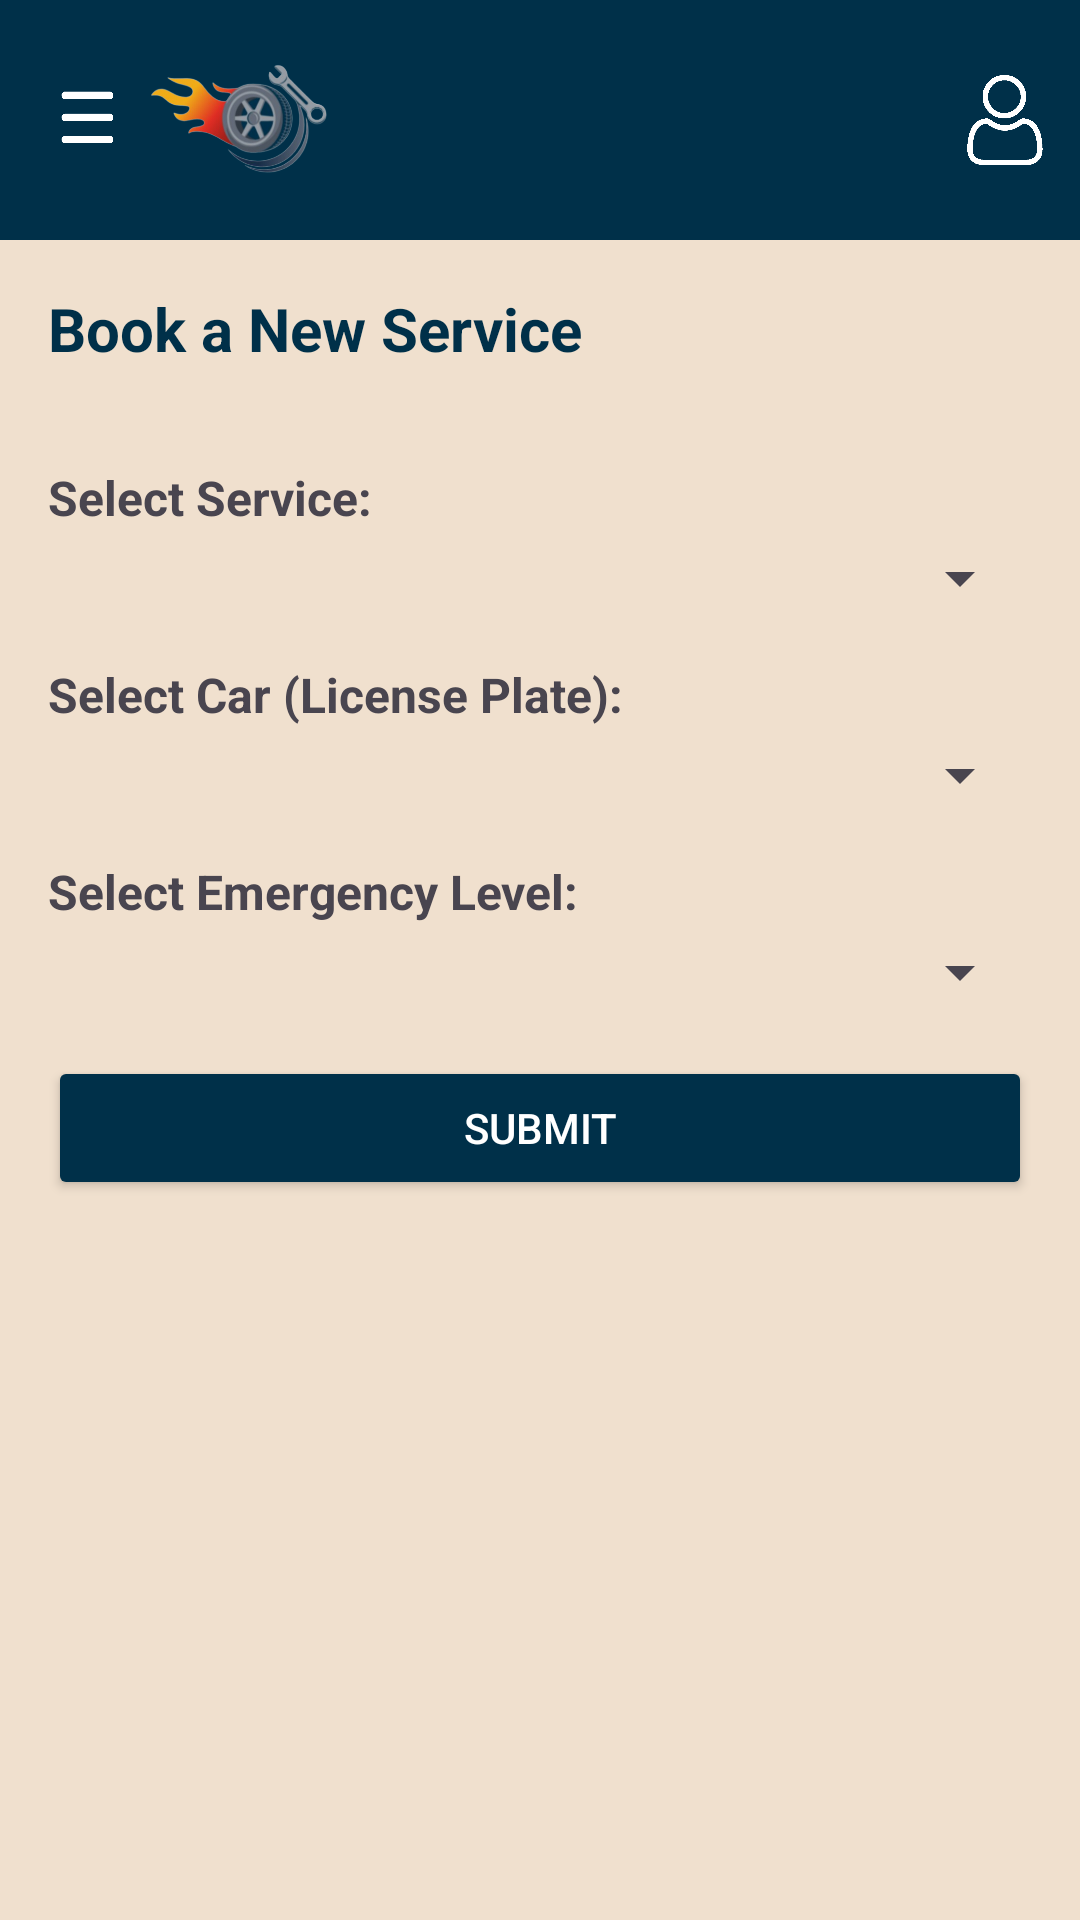

Reconstruct the res/layout file that produces this screen, plus the resources it refers to.
<!-- AndroidManifest.xml: application theme Theme.ProjectScreens -->
<!-- res/layout/activity_book_service.xml -->
<?xml version="1.0" encoding="utf-8"?>
<androidx.drawerlayout.widget.DrawerLayout
    xmlns:android="http://schemas.android.com/apk/res/android"
    xmlns:app="http://schemas.android.com/apk/res-auto"
    xmlns:tools="http://schemas.android.com/tools"
    android:id="@+id/drawer_layout"
    android:layout_width="match_parent"
    android:layout_height="match_parent"
    tools:context=".BookServiceActivity">

    
    <LinearLayout
        android:id="@+id/main"
        android:layout_width="match_parent"
        android:layout_height="match_parent"
        android:background="#F0E0CE"
        android:orientation="vertical">

        
        <RelativeLayout
            android:id="@+id/header"
            android:layout_width="match_parent"
            android:layout_height="wrap_content"
            android:background="#003049"
            android:padding="10dp">

            
            <ImageView
                android:id="@+id/left_image_1"
                android:layout_width="40dp"
                android:layout_height="40dp"
                android:layout_alignParentStart="true"
                android:layout_centerVertical="true"
                android:contentDescription="Navigation Icon"
                android:padding="8dp"
                android:src="@drawable/navigation" />

            
            <ImageView
                android:id="@+id/left_image_2"
                android:layout_width="60dp"
                android:layout_height="60dp"
                android:layout_centerVertical="true"
                android:layout_marginEnd="8dp"
                android:layout_toEndOf="@id/left_image_1"
                android:contentDescription="Logo Icon"
                android:src="@drawable/logo" />

            
            <ImageView
                android:id="@+id/right_image"
                android:layout_width="30dp"
                android:layout_height="30dp"
                android:layout_alignParentEnd="true"
                android:layout_centerVertical="true"
                android:contentDescription="Profile Icon"
                android:src="@drawable/profile" />

        </RelativeLayout>

        
        <TextView
            android:id="@+id/book_service_title"
            android:layout_width="match_parent"
            android:layout_height="wrap_content"
            android:padding="16dp"
            android:text="Book a New Service"
            android:textColor="#003049"
            android:textSize="20sp"
            android:textStyle="bold" />

        
        <ScrollView
            android:layout_width="match_parent"
            android:layout_height="0dp"
            android:layout_weight="1"
            android:padding="16dp">

            <LinearLayout
                android:layout_width="match_parent"
                android:layout_height="wrap_content"
                android:orientation="vertical">

                
                <TextView
                    android:layout_width="match_parent"
                    android:layout_height="wrap_content"
                    android:text="Select Service:"
                    android:textSize="16sp"
                    android:textStyle="bold"
                    android:paddingBottom="4dp" />
                <Spinner
                    android:id="@+id/service_spinner"
                    android:layout_width="match_parent"
                    android:layout_height="wrap_content" />

                
                <TextView
                    android:layout_width="match_parent"
                    android:layout_height="wrap_content"
                    android:text="Select Car (License Plate):"
                    android:textSize="16sp"
                    android:textStyle="bold"
                    android:paddingTop="16dp"
                    android:paddingBottom="4dp" />
                <Spinner
                    android:id="@+id/car_spinner"
                    android:layout_width="match_parent"
                    android:layout_height="wrap_content" />

                

                
                <TextView
                    android:layout_width="match_parent"
                    android:layout_height="wrap_content"
                    android:text="Select Emergency Level:"
                    android:textSize="16sp"
                    android:textStyle="bold"
                    android:paddingTop="16dp"
                    android:paddingBottom="4dp" />
                <Spinner
                    android:id="@+id/emergency_spinner"
                    android:layout_width="match_parent"
                    android:layout_height="wrap_content" />

                
                <Button
                    android:id="@+id/submit_button"
                    android:layout_width="match_parent"
                    android:layout_height="wrap_content"
                    android:text="Submit"
                    android:backgroundTint="#003049"
                    android:textColor="#FFFFFF"
                    android:layout_marginTop="16dp" />
            </LinearLayout>
        </ScrollView>
    </LinearLayout>

    
    <LinearLayout
        android:id="@+id/navigation_view"
        android:layout_width="240dp"
        android:layout_height="match_parent"
        android:layout_gravity="start"
        android:background="#F0E0CE"
        android:orientation="vertical">

        
        <LinearLayout
            android:layout_width="match_parent"
            android:layout_height="wrap_content"
            android:background="#003049"
            android:orientation="vertical"
            android:padding="16dp">

            <ImageView
                android:id="@+id/nav_header_image"
                android:layout_width="100dp"
                android:layout_height="100dp"
                android:layout_gravity="left"
                android:contentDescription="Header Image"
                android:src="@drawable/logoname" />

        </LinearLayout>

        
        <LinearLayout
            android:layout_width="match_parent"
            android:layout_height="wrap_content"
            android:background="#F0E0CE"
            android:orientation="vertical">

            <Button
                android:id="@+id/homeBtn"
                android:layout_width="match_parent"
                android:layout_height="wrap_content"
                android:background="@android:color/transparent"
                android:gravity="start|center_vertical"
                android:onClick="homePage"
                android:padding="16dp"
                android:text="Home"
                android:textColor="#003049" />

            <Button
                android:id="@+id/viewReqBtn"
                android:layout_width="match_parent"
                android:layout_height="wrap_content"
                android:background="@android:color/transparent"
                android:gravity="start|center_vertical"
                android:onClick="viewTicketsPage"
                android:padding="16dp"
                android:text="View Maintenance Requests"
                android:textColor="#003049" />

            <Button
                android:id="@+id/bookServiceBtn"
                android:layout_width="match_parent"
                android:layout_height="wrap_content"
                android:background="@android:color/transparent"
                android:gravity="start|center_vertical"
                android:padding="16dp"
                android:text="Book a New Service"
                android:onClick="bookServicePage"
                android:textColor="#003049" />

        </LinearLayout>

    </LinearLayout>
</androidx.drawerlayout.widget.DrawerLayout>
<!-- resources referenced by this layout -->
<resources>
  <!-- drawable logo: png bitmap (drawable, 85488 bytes) -->
  <!-- drawable logoname: png bitmap (drawable, 124031 bytes) -->
  <!-- drawable navigation: png bitmap (drawable, 382 bytes) -->
  <!-- drawable profile: png bitmap (drawable, 2908 bytes) -->
  <style name="Theme.ProjectScreens" parent="Base.Theme.ProjectScreens" />
  <style name="Base.Theme.ProjectScreens" parent="Theme.Material3.DayNight.NoActionBar">
          
          
      </style>
</resources>
